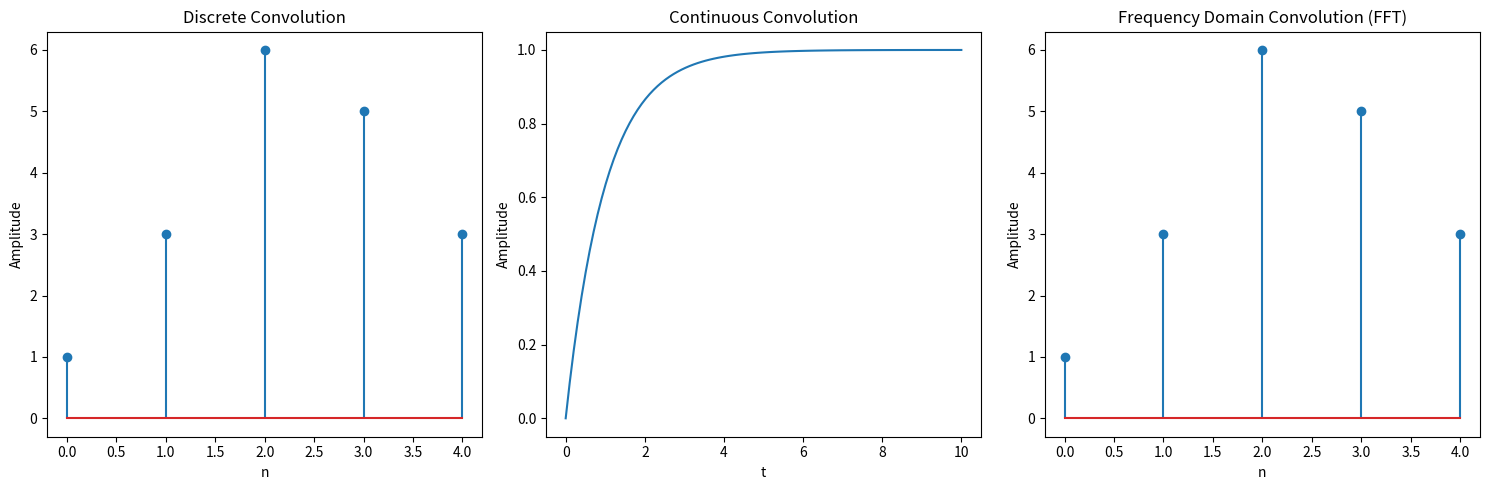

This chart was generated by the following Python code:
import numpy as np
from scipy.integrate import quad
import matplotlib.pyplot as plt

# Define the discrete signals
x_discrete = np.array([1, 2, 3])
h_discrete = np.array([1, 1, 1])

# Discrete convolution using numpy
y_discrete = np.convolve(x_discrete, h_discrete)

# Manual continuous convolution function
def x_continuous(t):
    return np.exp(-t) if t >= 0 else 0

def h_continuous(t):
    return 1 if t >= 0 else 0

def continuous_convolution(x, h, t):
    integrand = lambda tau: x(tau) * h(t - tau)
    result, _ = quad(integrand, -np.inf, np.inf)
    return result

# Evaluate continuous convolution at specific points
t_values = np.linspace(0, 10, 100)
y_continuous = [continuous_convolution(x_continuous, h_continuous, t) for t in t_values]

# Frequency domain convolution using FFT
n = len(x_discrete) + len(h_discrete) - 1
X = np.fft.fft(x_discrete, n)
H = np.fft.fft(h_discrete, n)
Y = X * H
y_fft = np.fft.ifft(Y)

# Plotting the results
plt.figure(figsize=(15, 5))

# Plot discrete convolution
plt.subplot(1, 3, 1)
plt.stem(np.arange(len(y_discrete)), y_discrete)
plt.title('Discrete Convolution')
plt.xlabel('n')
plt.ylabel('Amplitude')

# Plot continuous convolution
plt.subplot(1, 3, 2)
plt.plot(t_values, y_continuous)
plt.title('Continuous Convolution')
plt.xlabel('t')
plt.ylabel('Amplitude')

# Plot frequency domain convolution
plt.subplot(1, 3, 3)
plt.stem(np.arange(len(y_fft)), np.real(y_fft))
plt.title('Frequency Domain Convolution (FFT)')
plt.xlabel('n')
plt.ylabel('Amplitude')

plt.tight_layout()
plt.show()

